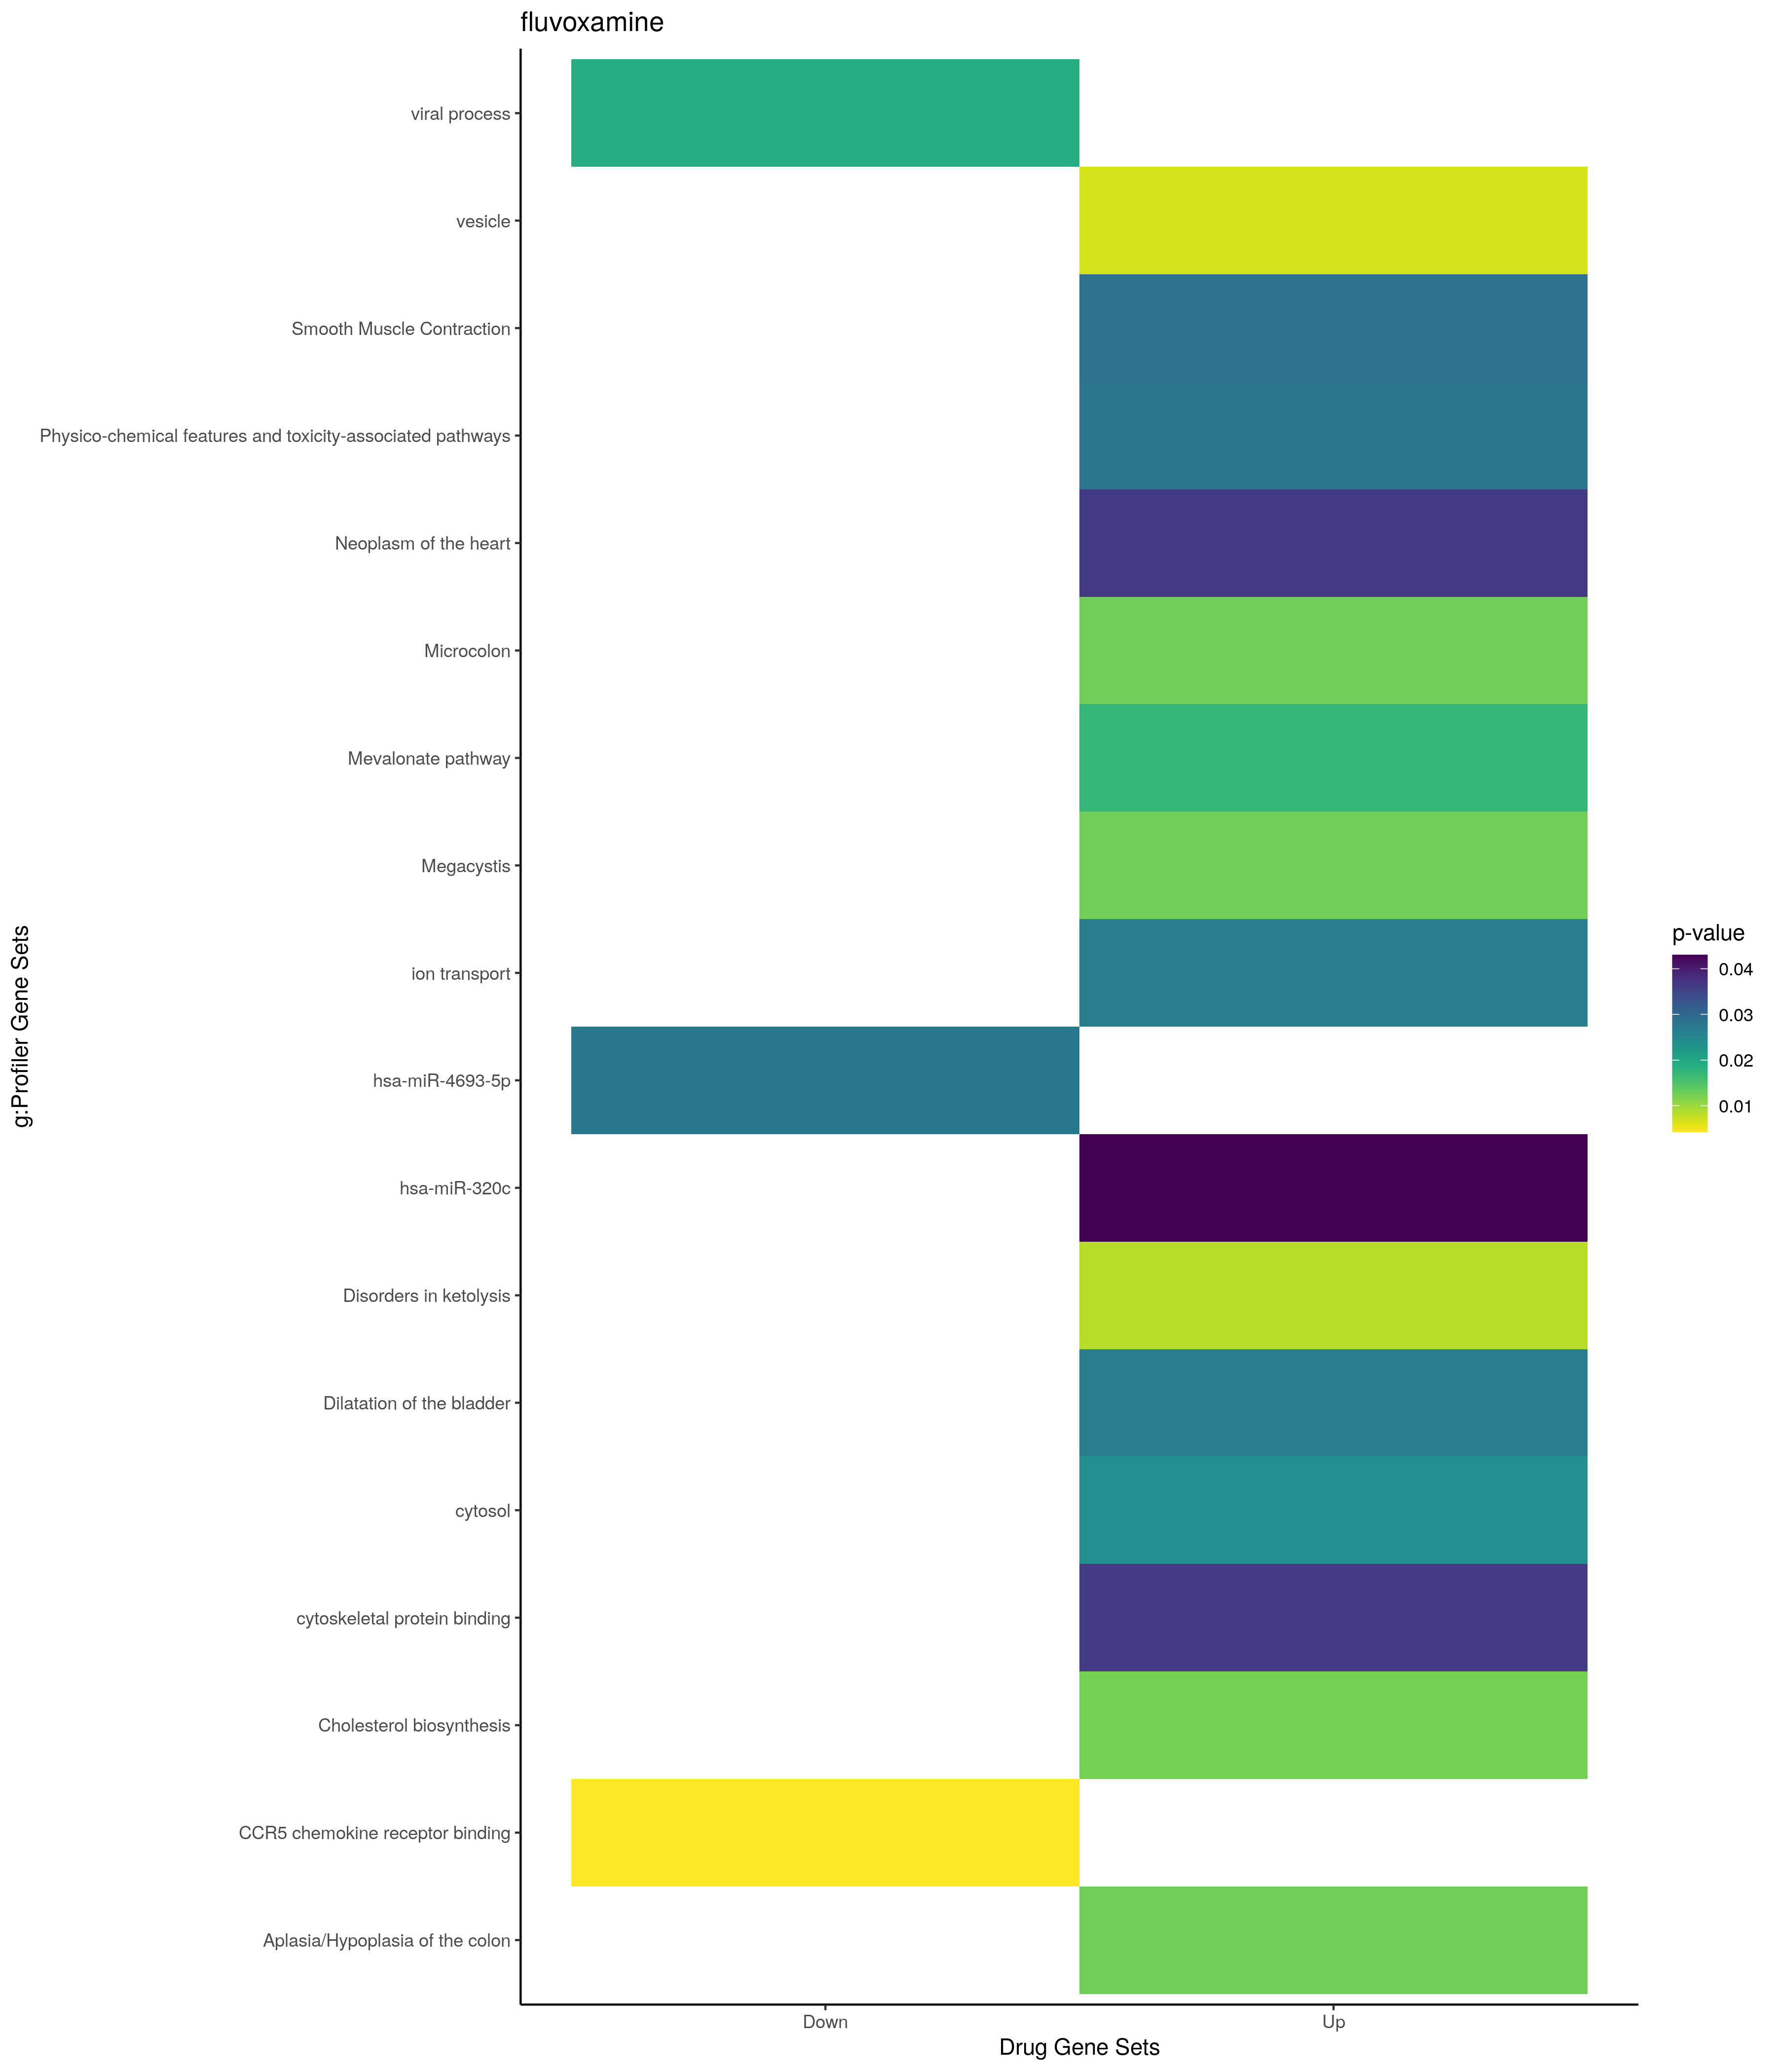

The table this chart was drawn from, first rows:
; query; significant; p_value; term_size; query_size; intersection_size; precision; recall; term_id; source; term_name; effective_domain_size; source_order; set
1; query_1; TRUE; 0,0268017451780799; 1551; 51; 14; 0,274509803921569; 0,00902643455834945; GO:0006811; GO:BP; ion transport; 21100; 2767; Up
2; query_1; TRUE; 0,00671691544630275; 3957; 57; 24; 0,421052631578947; 0,00606520090978014; GO:0031982; GO:CC; vesicle; 21698; 1451; Up
3; query_1; TRUE; 0,0239285036006815; 5420; 52; 26; 0,5; 0,0047970479704797; GO:0005829; GO:CC; cytosol; 21698; 469; Up
4; query_1; TRUE; 0,0363614655581531; 999; 56; 11; 0,196428571428571; 0,011011011011011; GO:0008092; GO:MF; cytoskeletal protein binding; 20183; 1959; Up
5; query_1; TRUE; 0,0125572280650852; 8; 25; 3; 0,12; 0,375; HP:0000021; HP; Megacystis; 4508; 19; Up
6; query_1; TRUE; 0,0125572280650852; 8; 25; 3; 0,12; 0,375; HP:0004388; HP; Microcolon; 4508; 3089; Up
7; query_1; TRUE; 0,0125572280650852; 8; 25; 3; 0,12; 0,375; HP:0100811; HP; Aplasia/Hypoplasia of the colon; 4508; 15553; Up
8; query_1; TRUE; 0,0267116719160273; 10; 25; 3; 0,12; 0,3; HP:0010955; HP; Dilatation of the bladder; 4508; 7401; Up
9; query_1; TRUE; 0,0365940917249904; 11; 25; 3; 0,12; 0,272727272727273; HP:0100544; HP; Neoplasm of the heart; 4508; 15314; Up
10; query_1; TRUE; 0,0430131760675009; 100; 12; 3; 0,25; 0,03; MIRNA:hsa-miR-320c; MIRNA; hsa-miR-320c; 13650; 654; Up
11; query_1; TRUE; 0,012321142019607; 24; 30; 3; 0,1; 0,125; REAC:R-HSA-191273; REAC; Cholesterol biosynthesis; 10770; 334; Up
12; query_1; TRUE; 0,0286839181493648; 38; 25; 3; 0,12; 0,0789473684210526; REAC:R-HSA-445355; REAC; Smooth Muscle Contraction; 10770; 2182; Up
13; query_1; TRUE; 0,00824364818075913; 5; 20; 2; 0,1; 0,4; WP:WP5195; WP; Disorders in ketolysis; 7364; 208; Up
14; query_1; TRUE; 0,0172552916470506; 7; 20; 2; 0,1; 0,285714285714286; WP:WP3963; WP; Mevalonate pathway; 7364; 657; Up
15; query_1; TRUE; 0,0278942903073597; 66; 3; 2; 0,666666666666667; 0,0303030303030303; WP:WP3680; WP; Physico-chemical features and toxicity-a…; 7364; 49; Up
16; query_1; TRUE; 0,0190545478731671; 419; 39; 7; 0,179487179487179; 0,0167064439140811; GO:0016032; GO:BP; viral process; 21100; 5639; Down
17; query_1; TRUE; 0,00425326311115728; 7; 15; 2; 0,133333333333333; 0,285714285714286; GO:0031730; GO:MF; CCR5 chemokine receptor binding; 20183; 5144; Down
18; query_1; TRUE; 0,0273205497307008; 43; 24; 3; 0,125; 0,0697674418604651; MIRNA:hsa-miR-4693-5p; MIRNA; hsa-miR-4693-5p; 13650; 1276; Down
